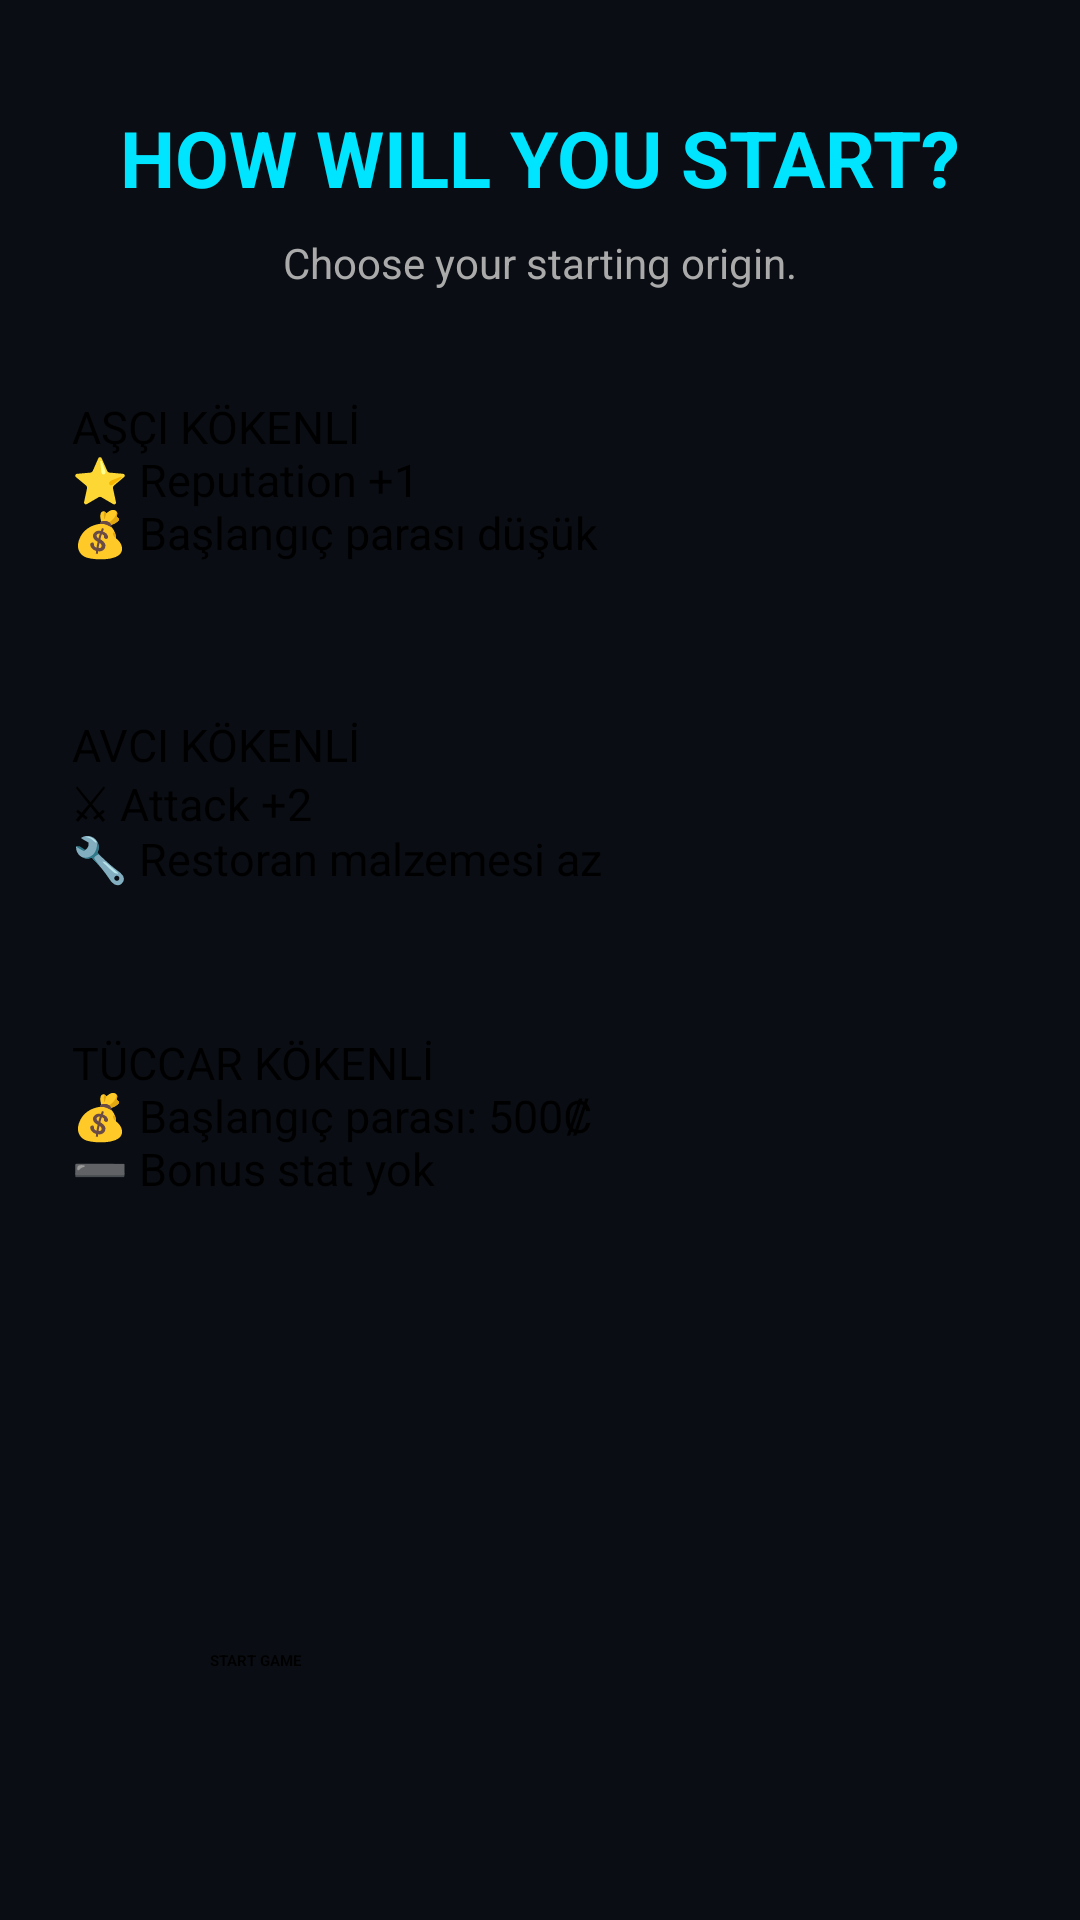

Layout XML and referenced resources for this Android screen:
<!-- AndroidManifest.xml: application theme Theme.CyberHarvest2300.Starting -->
<!-- res/layout/fragment_class_selection.xml -->
<?xml version="1.0" encoding="utf-8"?>
<androidx.constraintlayout.widget.ConstraintLayout
    xmlns:android="http://schemas.android.com/apk/res/android"
    xmlns:app="http://schemas.android.com/apk/res-auto"
    android:layout_width="match_parent"
    android:layout_height="match_parent"
    android:background="@color/ch_background">

    <TextView
        android:id="@+id/tvTitle"
        android:layout_width="wrap_content"
        android:layout_height="wrap_content"
        android:layout_marginTop="35dp"
        android:text="HOW WILL YOU START?"
        android:textColor="@color/ch_accent_cyan"
        android:textSize="26sp"
        android:textStyle="bold"
        app:layout_constraintEnd_toEndOf="parent"
        app:layout_constraintStart_toStartOf="parent"
        app:layout_constraintTop_toTopOf="parent" />

    <TextView
        android:id="@+id/tvSubtitle"
        android:layout_width="wrap_content"
        android:layout_height="wrap_content"
        android:layout_marginTop="8dp"
        android:text="Choose your starting origin."
        android:textColor="@color/ch_text_faint"
        android:textSize="14sp"
        app:layout_constraintEnd_toEndOf="parent"
        app:layout_constraintStart_toStartOf="parent"
        app:layout_constraintTop_toBottomOf="@id/tvTitle" />

    <Button
        android:id="@+id/btnChef"
        android:layout_width="0dp"
        android:layout_height="90dp"
        android:layout_marginStart="24dp"
        android:layout_marginTop="35dp"
        android:layout_marginEnd="24dp"
        android:text="AŞÇI KÖKENLİ&#10;⭐ Reputation +1&#10;💰 Başlangıç parası düşük"
        android:textSize="15sp"
        app:layout_constraintEnd_toEndOf="parent"
        app:layout_constraintStart_toStartOf="parent"
        app:layout_constraintTop_toBottomOf="@id/tvSubtitle" />

    <Button
        android:id="@+id/btnHunter"
        android:layout_width="0dp"
        android:layout_height="90dp"
        android:layout_marginStart="24dp"
        android:layout_marginTop="16dp"
        android:layout_marginEnd="24dp"
        android:text="AVCI KÖKENLİ&#10;⚔ Attack +2&#10;🔧 Restoran malzemesi az"
        android:textSize="15sp"
        app:layout_constraintEnd_toEndOf="parent"
        app:layout_constraintStart_toStartOf="parent"
        app:layout_constraintTop_toBottomOf="@id/btnChef" />

    <Button
        android:id="@+id/btnMerchant"
        android:layout_width="0dp"
        android:layout_height="90dp"
        android:layout_marginStart="24dp"
        android:layout_marginTop="16dp"
        android:layout_marginEnd="24dp"
        android:text="TÜCCAR KÖKENLİ&#10;💰 Başlangıç parası: 500₡&#10;➖ Bonus stat yok"
        android:textSize="15sp"
        app:layout_constraintEnd_toEndOf="parent"
        app:layout_constraintStart_toStartOf="parent"
        app:layout_constraintTop_toBottomOf="@id/btnHunter" />

    <Button
        android:id="@+id/btnStartGame"
        android:layout_width="220dp"
        android:layout_height="55dp"
        android:layout_marginBottom="35dp"
        android:text="START GAME"
        android:textStyle="bold"
        app:layout_constraintBottom_toBottomOf="parent"
        app:layout_constraintEnd_toEndOf="parent"
        app:layout_constraintStart_toStartOf="parent" />

</androidx.constraintlayout.widget.ConstraintLayout>
<!-- resources referenced by this layout -->
<resources>
  <color name="ch_accent_cyan">#00E5FF</color>
  <color name="ch_background">#0A0E14</color>
  <color name="ch_text_faint">#AAAAAA</color>
  <style name="Theme.CyberHarvest2300.Starting" parent="Theme.SplashScreen">
  
          <item name="windowSplashScreenBackground">@color/black</item>
  
          <item name="windowSplashScreenAnimatedIcon">
              @drawable/logo
          </item>
  
          <item name="windowSplashScreenAnimationDuration">200</item>
  
          <item name="postSplashScreenTheme">
              @style/Theme.CyberHarvest2300
          </item>
  
      </style>
  <color name="black">#000000</color>
  <!-- drawable logo: vector/xml drawable (drawable, 87434 chars, omitted) -->
  <style name="Theme.CyberHarvest2300" parent="Base.Theme.CyberHarvest2300" />
  <style name="Base.Theme.CyberHarvest2300" parent="Theme.Material3.DayNight.NoActionBar">
          
          
      </style>
</resources>
